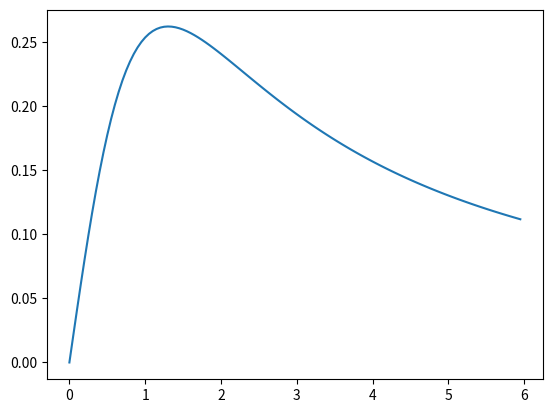

Reproduce this figure in Python.
# отключим лишние предупреждения Anaconda
import warnings
warnings.filterwarnings('ignore')

import numpy as np
from math import pi, atan
import matplotlib.pyplot as plt


def alpha(x, m, f):
    return pi/2 - atan(x/m) - atan((m-f)/x)
# задаем иксы с некоторым мелким шагом
x = np.arange(0, 6, 0.05)
plt.plot(x, [alpha(i, 1.7, 0.7) for i in x])
plt.show()